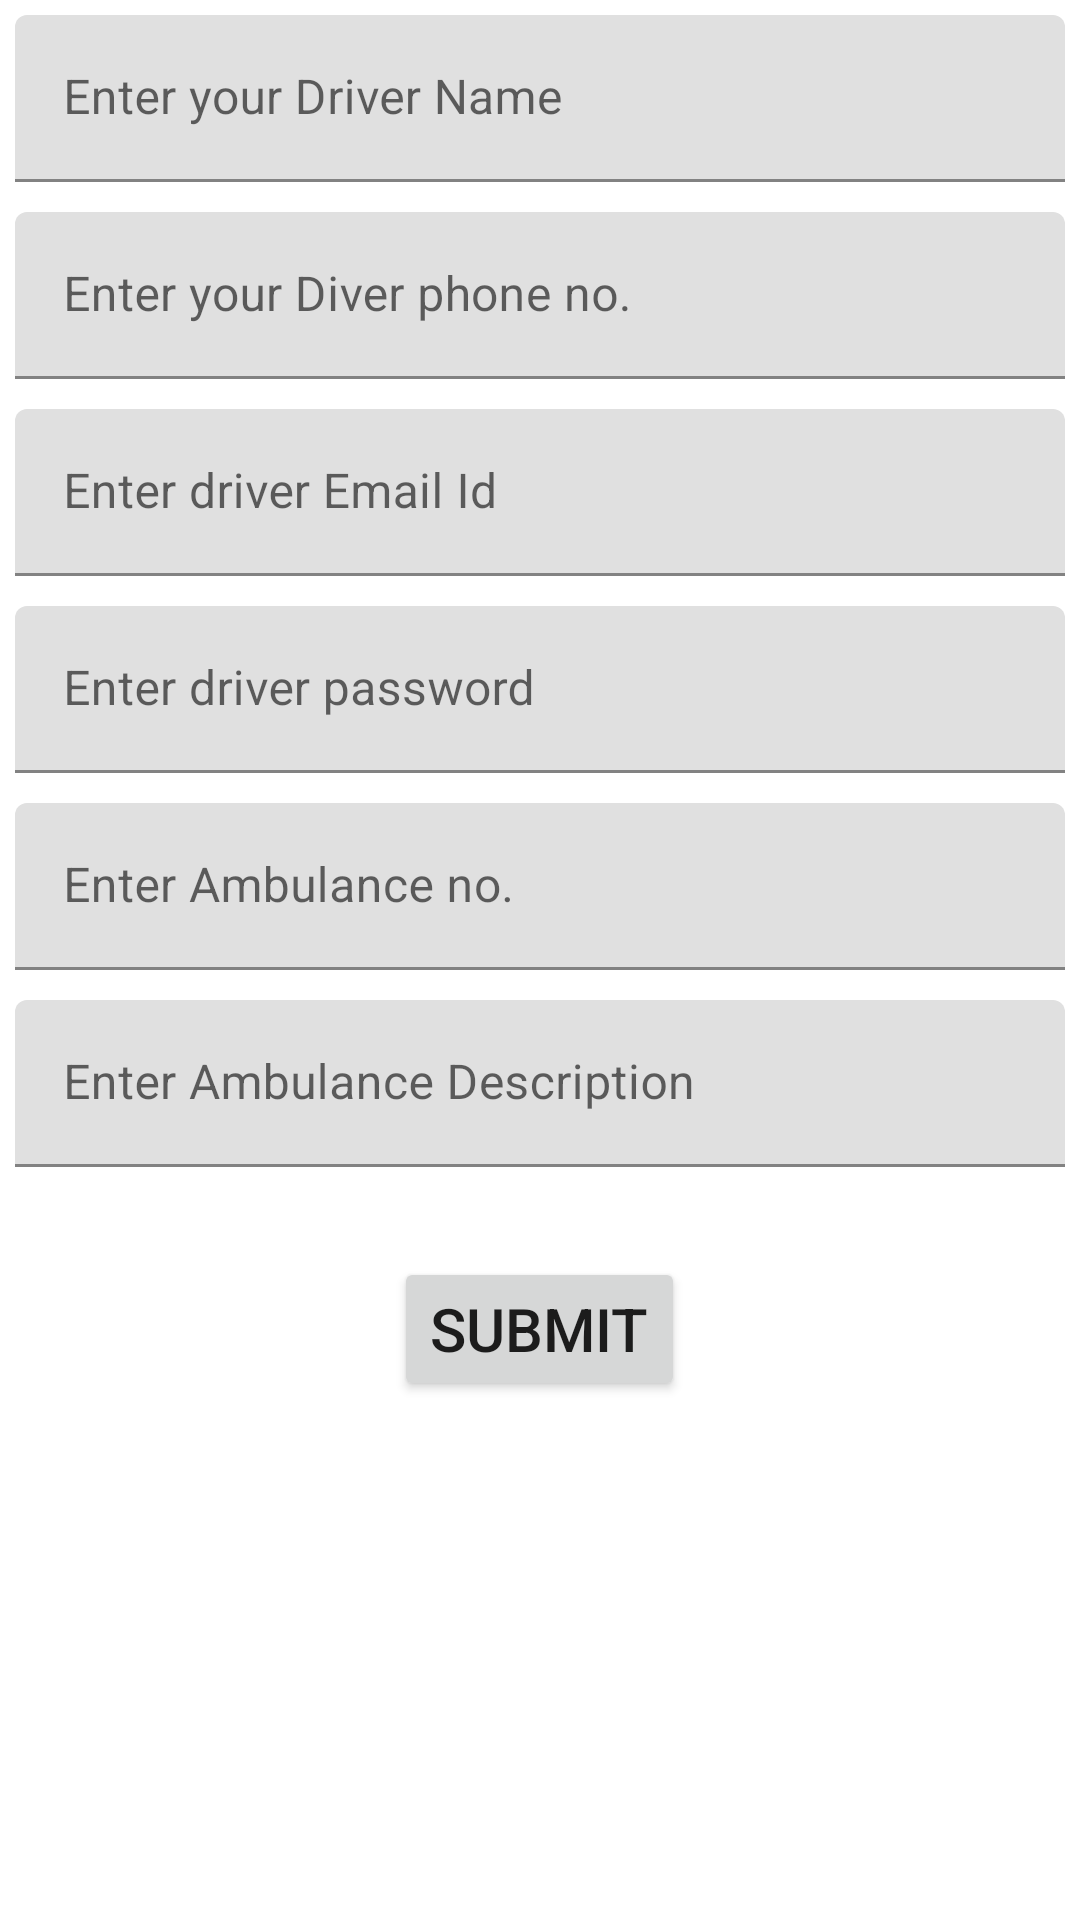

Android layout source for this screen:
<!-- AndroidManifest.xml: application theme Theme.DriverMapActivity -->
<!-- res/layout/activity_register_ambulance.xml -->
<?xml version="1.0" encoding="utf-8"?>
<ScrollView xmlns:android="http://schemas.android.com/apk/res/android"
    xmlns:app="http://schemas.android.com/apk/res-auto"
    xmlns:tools="http://schemas.android.com/tools"
    android:layout_width="match_parent"
    android:layout_height="match_parent"
    tools:context=".RegisterAmbulance">

    <RelativeLayout
        android:layout_width="wrap_content"
        android:layout_height="wrap_content">

        <com.google.android.material.textfield.TextInputLayout
            android:id="@+id/inputdname"
            android:layout_width="match_parent"
            android:layout_height="wrap_content"
            android:layout_marginTop="20dp"
            android:layout_margin="5dp">

            <com.google.android.material.textfield.TextInputEditText
                android:layout_width="match_parent"
                android:layout_height="wrap_content"
                android:hint="Enter your Driver Name"
                android:inputType="text"
                android:textColorHint="#fff" />

        </com.google.android.material.textfield.TextInputLayout>

        <com.google.android.material.textfield.TextInputLayout
            android:id="@+id/inputdphn"
            android:layout_width="match_parent"
            android:layout_height="wrap_content"
            android:layout_below="@id/inputdname"
            android:layout_marginTop="20dp"
            android:layout_margin="5dp">

            <com.google.android.material.textfield.TextInputEditText
                android:layout_width="match_parent"
                android:layout_height="wrap_content"
                android:inputType="number"
                android:hint="Enter your Diver phone no."
                android:textColorHint="#fff"/>
        </com.google.android.material.textfield.TextInputLayout>

        <com.google.android.material.textfield.TextInputLayout
            android:id="@+id/inputdemail"
            android:layout_width="match_parent"
            android:layout_height="wrap_content"
            android:layout_below="@id/inputdphn"
            android:layout_marginTop="20dp"
            android:layout_margin="5dp">

            <com.google.android.material.textfield.TextInputEditText
                android:layout_width="match_parent"
                android:layout_height="wrap_content"
                android:inputType="text"
                android:hint="Enter driver Email Id"
                android:textColorHint="#fff"/>

        </com.google.android.material.textfield.TextInputLayout>

        <com.google.android.material.textfield.TextInputLayout
            android:id="@+id/inputdpassword"
            android:layout_width="match_parent"
            android:layout_height="wrap_content"
            android:layout_below="@id/inputdemail"
            android:layout_marginTop="20dp"
            android:layout_margin="5dp">

            <com.google.android.material.textfield.TextInputEditText
                android:layout_width="match_parent"
                android:layout_height="wrap_content"
                android:inputType="text"
                android:hint="Enter driver password"
                android:textColorHint="#fff"/>

        </com.google.android.material.textfield.TextInputLayout>

        <com.google.android.material.textfield.TextInputLayout
            android:id="@+id/inputaid"
            android:layout_width="match_parent"
            android:layout_height="wrap_content"
            android:layout_below="@id/inputdpassword"
            android:layout_marginTop="20dp"
            android:layout_margin="5dp">

            <com.google.android.material.textfield.TextInputEditText
                android:layout_width="match_parent"
                android:layout_height="wrap_content"
                android:inputType="text"
                android:hint="Enter Ambulance no."
                android:textColorHint="#fff"/>

        </com.google.android.material.textfield.TextInputLayout>

        <com.google.android.material.textfield.TextInputLayout
            android:id="@+id/inputadesc"
            android:layout_width="match_parent"
            android:layout_height="wrap_content"
            android:layout_below="@id/inputaid"
            android:layout_marginTop="20dp"
            android:layout_margin="5dp">

            <com.google.android.material.textfield.TextInputEditText
                android:layout_width="match_parent"
                android:layout_height="wrap_content"
                android:inputType="text"
                android:hint="Enter Ambulance Description"
                android:textColorHint="#fff"/>
        </com.google.android.material.textfield.TextInputLayout>


        <Button
            android:id="@+id/btnsubmit"
            android:layout_width="wrap_content"
            android:layout_height="wrap_content"
            android:layout_centerHorizontal="true"
            android:layout_below="@id/inputadesc"
            android:text="SUBMIT"
            android:textSize="20dp"
            android:layout_marginTop="25dp" />


    </RelativeLayout>

</ScrollView>
<!-- resources referenced by this layout -->
<resources>
  <style name="Theme.DriverMapActivity" parent="Theme.MaterialComponents.DayNight.DarkActionBar">
          
          <item name="colorPrimary">@color/purple_500</item>
          <item name="colorPrimaryVariant">@color/purple_700</item>
          <item name="colorOnPrimary">@color/white</item>
          
          <item name="colorSecondary">@color/teal_200</item>
          <item name="colorSecondaryVariant">@color/teal_700</item>
          <item name="colorOnSecondary">@color/black</item>
          
          <item name="android:statusBarColor" tools:targetApi="l">?attr/colorPrimaryVariant</item>
          
      </style>
  <!-- not gathered from this repository: default colours our renderer supplied (Android Studio template values) -->
  <color name="purple_500">#FF6200EE</color>
  <color name="purple_700">#FF3700B3</color>
  <color name="teal_200">#FF03DAC5</color>
  <color name="teal_700">#FF018786</color>
  <color name="black">#FF000000</color>
  <color name="white">#FFFFFFFF</color>
</resources>
